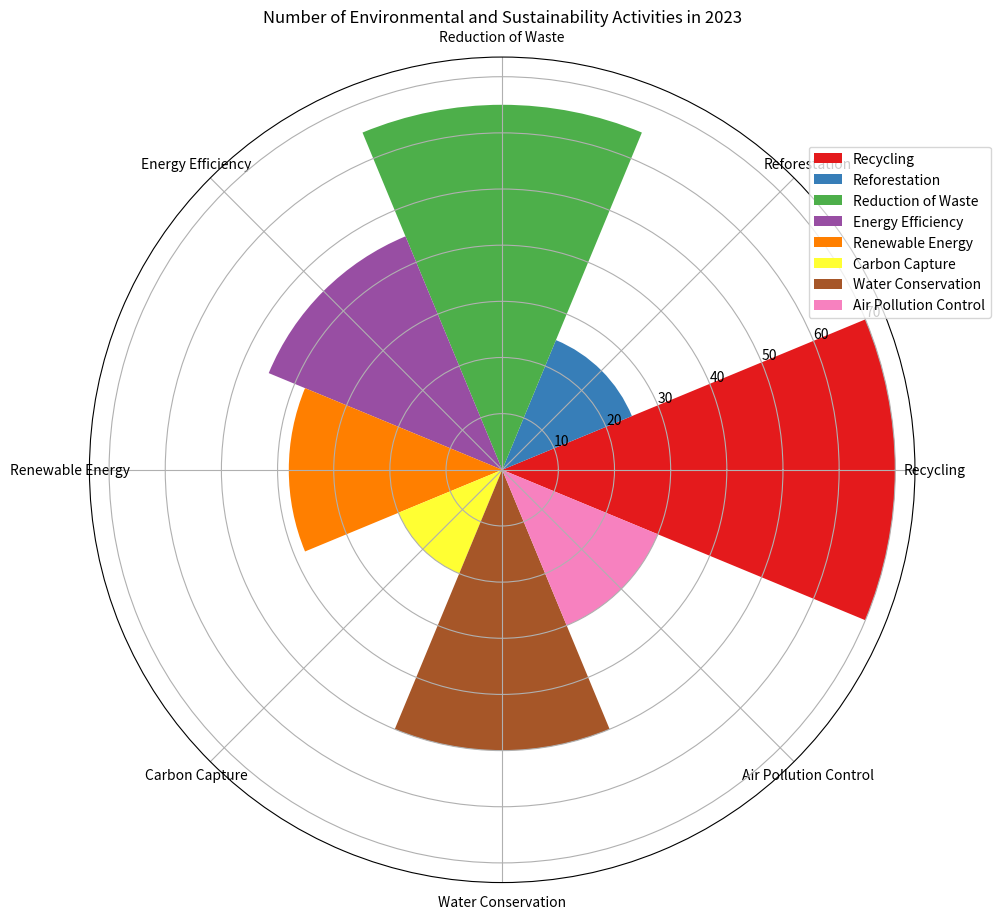

Here is the Python script that generated this plot: (Note: this script raises an exception after producing the figure.)

import matplotlib.pyplot as plt
import numpy as np

data_labels = ["Recycling", "Reforestation", "Reduction of Waste", "Energy Efficiency", "Renewable Energy", "Carbon Capture", "Water Conservation", "Air Pollution Control"]
data = [70, 25, 65, 45, 38, 20, 50, 30]
line_labels = ["Activity", "Number"]

fig = plt.figure(figsize=(10, 10))
ax = fig.add_subplot(111, polar=True)

num_categories = len(data_labels)
sector_angle = (2 * np.pi) / num_categories

for i in range(num_categories):
    ax.bar(sector_angle * i, data[i], width=sector_angle, label=data_labels[i], color=plt.cm.Set1(i/num_categories))

ax.set_xticks(np.linspace(0, 2 * np.pi, num_categories, endpoint=False))
ax.set_xticklabels(data_labels, rotation=90)
ax.legend(bbox_to_anchor=(1.1, 0.9))

plt.title("Number of Environmental and Sustainability Activities in 2023")
plt.tight_layout()
plt.savefig("/cpfs01/user/yanxiangchao/code0/gpt_chart/structchart_simulation/simulated_data_corner_cases/rose/png/20231227-112325_15.png")
plt.clf()
